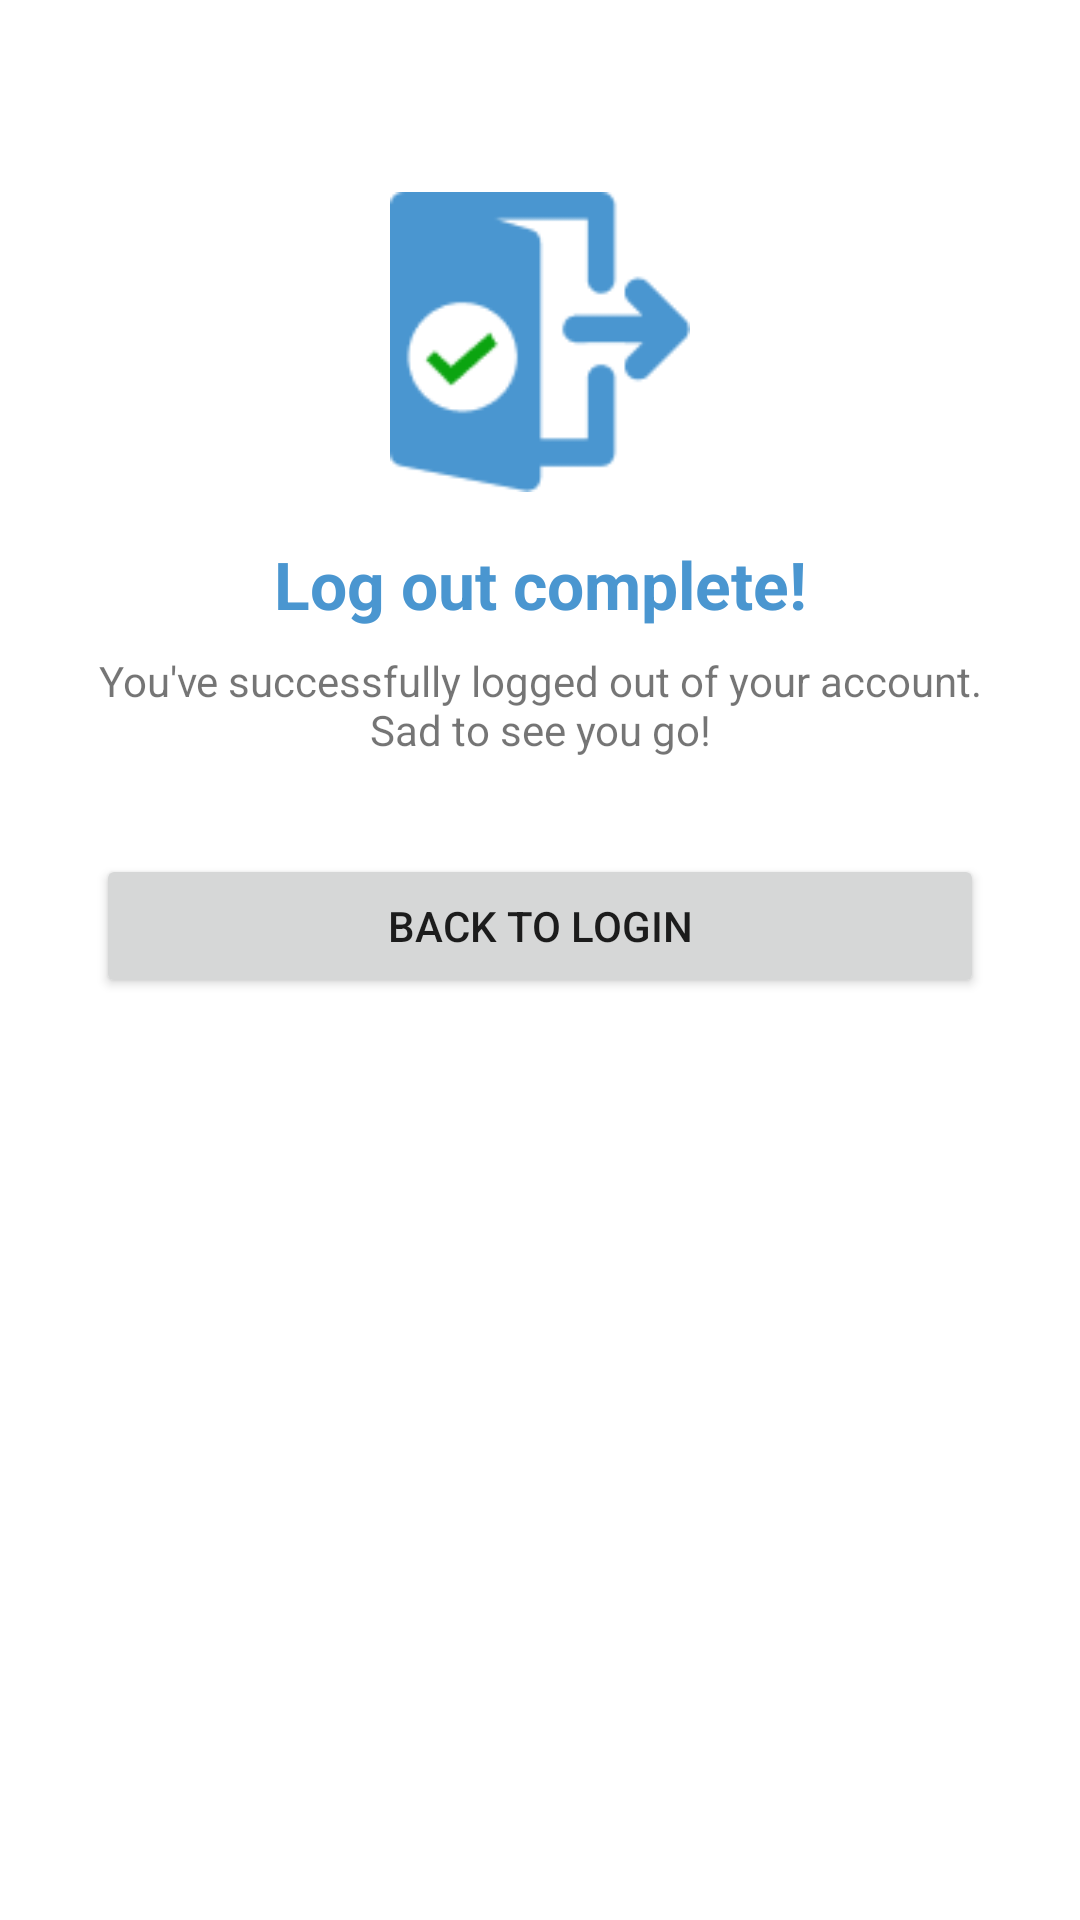

The Android layout XML behind this screen, and the referenced resources:
<!-- AndroidManifest.xml: application theme Theme.Broach -->
<!-- res/layout/fragment_logout_success.xml -->
<?xml version="1.0" encoding="utf-8"?>
<androidx.constraintlayout.widget.ConstraintLayout xmlns:android="http://schemas.android.com/apk/res/android"
    xmlns:app="http://schemas.android.com/apk/res-auto"
    xmlns:tools="http://schemas.android.com/tools"
    android:layout_width="match_parent"
    android:layout_height="match_parent"
    tools:showIn="@layout/activity_logout"
    tools:context=".features.logout.ui.LogoutSuccessFragment">

    <ImageView
        android:id="@+id/iv_logout_success_icon"
        android:layout_width="100dp"
        android:layout_height="100dp"
        android:layout_marginTop="64dp"
        android:src="@drawable/ic_logout_success"
        app:layout_constraintEnd_toEndOf="parent"
        app:layout_constraintStart_toStartOf="parent"
        app:layout_constraintTop_toTopOf="parent" />

    <TextView
        android:id="@+id/tv_logout_complete_title"
        android:layout_width="wrap_content"
        android:layout_height="wrap_content"
        android:layout_marginTop="16dp"
        android:text="@string/log_out_complete"
        android:textColor="@color/primary_color2"
        android:textSize="22sp"
        android:textStyle="bold"
        app:layout_constraintEnd_toEndOf="parent"
        app:layout_constraintStart_toStartOf="parent"
        app:layout_constraintTop_toBottomOf="@id/iv_logout_success_icon" />

    <TextView
        android:id="@+id/tv_logout_complete_message"
        android:layout_width="0dp"
        android:layout_height="wrap_content"
        android:layout_marginStart="32dp"
        android:layout_marginTop="8dp"
        android:layout_marginEnd="32dp"
        android:text="@string/you_ve_successfully_logged_out_of_your_account_sad_to_see_you_go"
        android:textAlignment="center"
        app:layout_constraintEnd_toEndOf="parent"
        app:layout_constraintStart_toStartOf="parent"
        app:layout_constraintTop_toBottomOf="@id/tv_logout_complete_title" />

    <Button
        android:id="@+id/btn_back_to_login"
        android:layout_width="0dp"
        android:layout_height="wrap_content"
        android:layout_marginStart="32dp"
        android:layout_marginTop="32dp"
        android:layout_marginEnd="32dp"
        android:text="@string/back_to_login"
        app:layout_constraintEnd_toEndOf="parent"
        app:layout_constraintStart_toStartOf="parent"
        app:layout_constraintTop_toBottomOf="@id/tv_logout_complete_message" />

</androidx.constraintlayout.widget.ConstraintLayout>
<!-- res/layout/activity_logout.xml (included above) -->
<?xml version="1.0" encoding="utf-8"?>
<LinearLayout xmlns:android="http://schemas.android.com/apk/res/android"
    xmlns:app="http://schemas.android.com/apk/res-auto"
    android:layout_width="match_parent"
    android:layout_height="match_parent"
    android:orientation="vertical">

    <com.google.android.material.appbar.MaterialToolbar
        android:id="@+id/toolbar"
        android:layout_width="match_parent"
        android:layout_height="?attr/actionBarSize">

        <TextView
            android:id="@+id/toolbar_title"
            android:layout_width="wrap_content"
            android:layout_height="wrap_content"
            android:layout_gravity="center"
            android:text="@string/log_out"
            android:textColor="@android:color/black"
            android:textSize="18sp"
            android:textStyle="bold" />

    </com.google.android.material.appbar.MaterialToolbar>

    <androidx.fragment.app.FragmentContainerView
        android:id="@+id/logout_fragment_container"
        android:layout_width="match_parent"
        android:layout_height="match_parent" />

</LinearLayout>
<!-- resources referenced by this layout -->
<resources>
  <color name="primary_color2">#4A96D0</color>
  <!-- drawable ic_logout_success: png bitmap (drawable, 2355 bytes) -->
  <string name="back_to_login">Back to Login</string>
  <string name="log_out">Log Out</string>
  <string name="log_out_complete">Log out complete!</string>
  <string name="you_ve_successfully_logged_out_of_your_account_sad_to_see_you_go">You\'ve successfully logged out of your account. Sad to see you go!</string>
  <style name="Theme.Broach" parent="Theme.MaterialComponents.Light.NoActionBar">
      </style>
</resources>
